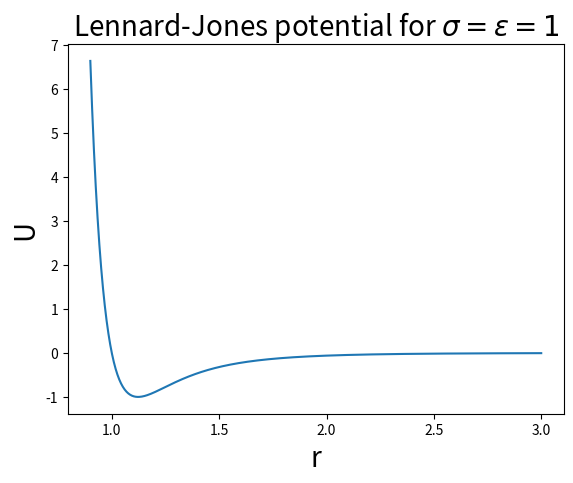

The script that saved this image:
import numpy as np
import matplotlib.pyplot as plt
from math import *

r = np.linspace(0.9, 3, 500)
U = 4*((1.0/r)**12 - (1.0/r)**6)
plt.plot(r, U)
plt.xlabel('r', fontsize=20)
plt.ylabel('U', fontsize=20)
plt.title(r'Lennard-Jones potential for $\sigma = \epsilon = 1$', fontsize=20)
plt.show()
